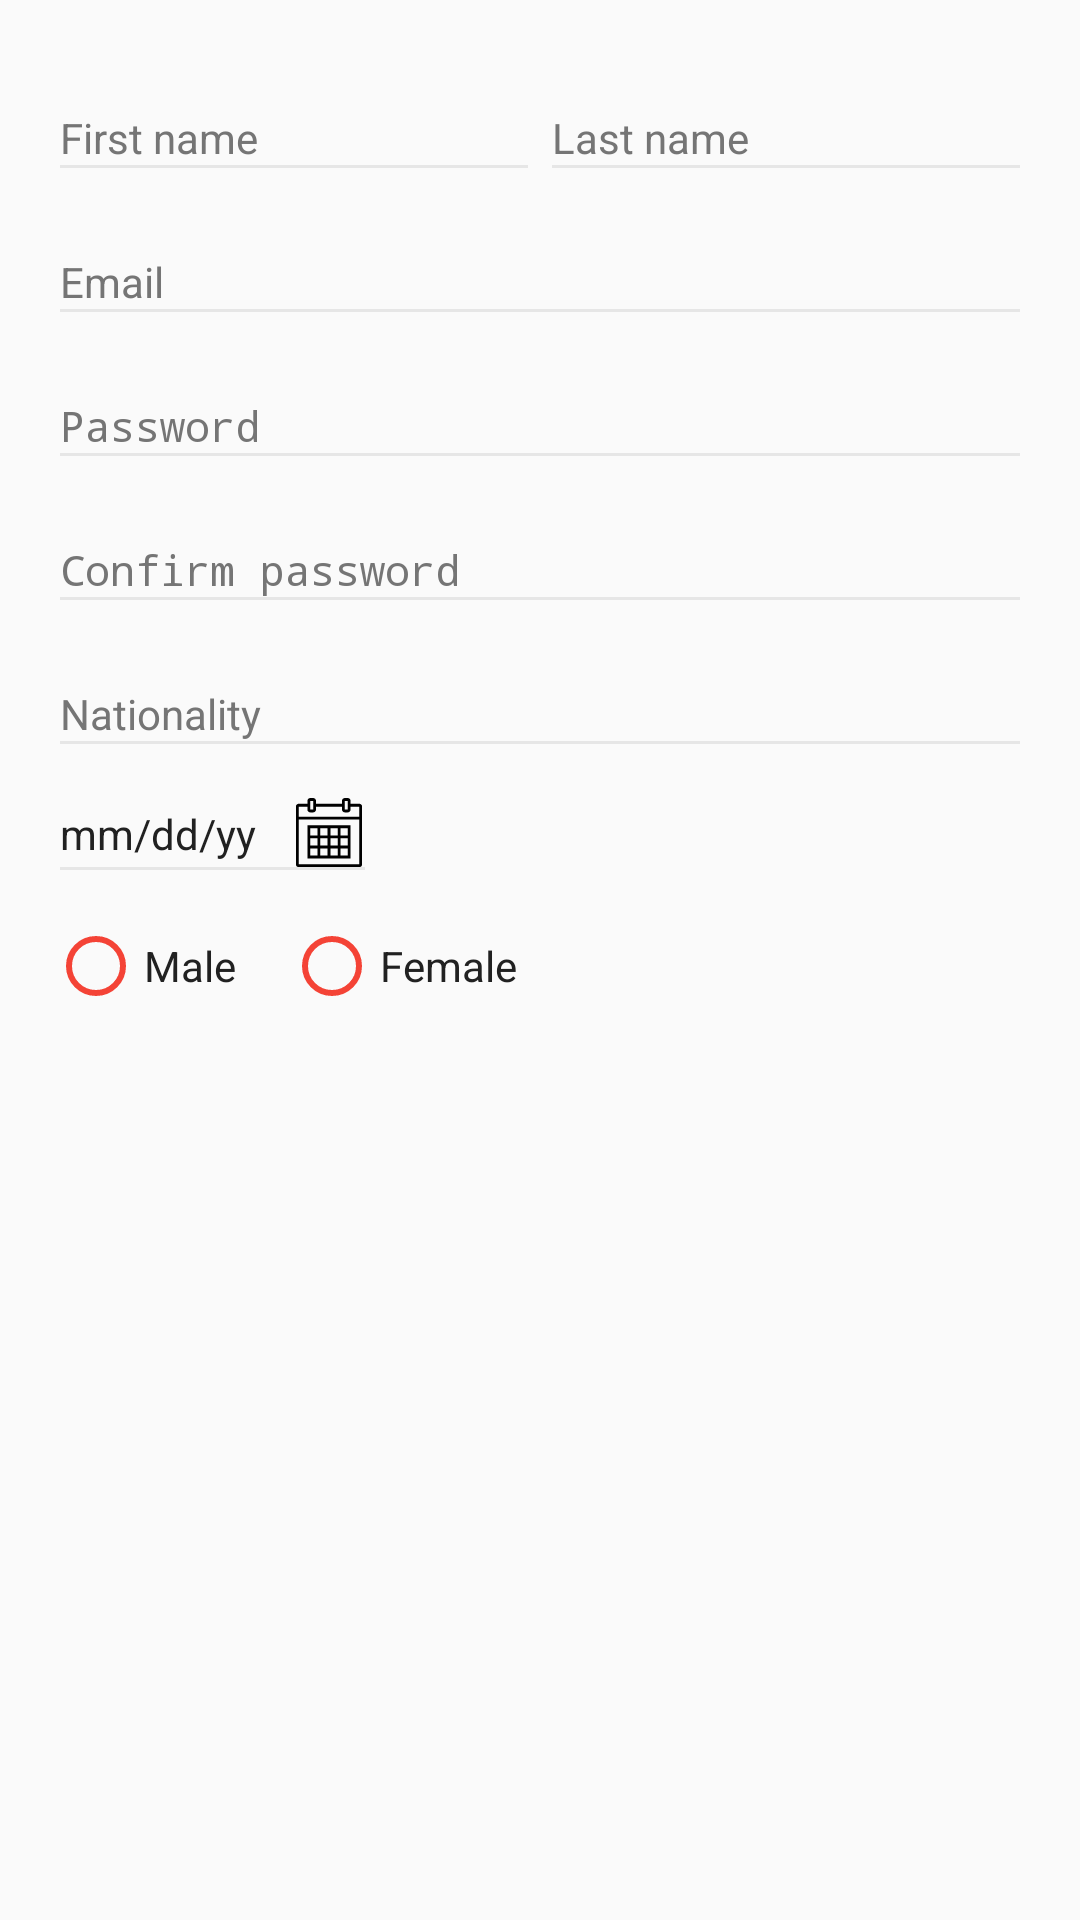

Produce the Android XML layout that renders to this screen, including the resource entries it uses.
<!-- AndroidManifest.xml: application theme AppTheme -->
<!-- res/layout/fragment_profile_personal.xml -->
<ScrollView xmlns:android="http://schemas.android.com/apk/res/android"
    android:layout_width="match_parent"
    android:layout_height="match_parent"
    android:fillViewport="true"
    android:orientation="vertical"
    android:scrollbarStyle="insideOverlay"
    android:scrollbars="vertical">
<LinearLayout
    android:layout_width="match_parent"
    android:layout_height="match_parent"
    android:orientation="vertical"
    android:paddingBottom="@dimen/activity_vertical_margin"
    android:paddingLeft="@dimen/activity_horizontal_margin"
    android:paddingRight="@dimen/activity_horizontal_margin"
    android:paddingTop="@dimen/activity_vertical_margin">

    <LinearLayout
        android:layout_width="match_parent"
        android:layout_height="wrap_content"
        android:orientation="horizontal">

        <android.support.design.widget.TextInputLayout
            android:id="@+id/input_layout_first_name"
            android:layout_width="0dp"
            android:layout_height="wrap_content"
            android:layout_weight="1"
            android:textColorHint="@color/colorSecondaryText">

            <EditText
                android:id="@+id/ipt_first_name"
                android:layout_width="match_parent"
                android:layout_height="wrap_content"
                android:backgroundTint="@color/colorAccent"
                android:hint="@string/first_name"
                android:inputType="text"
                android:paddingBottom="@dimen/paddingEditText"
                android:textColor="@color/colorPrimaryText"
                android:textColorHint="@color/colorSecondaryText"
                android:textSize="@dimen/text_body_size" />
        </android.support.design.widget.TextInputLayout>

        <android.support.design.widget.TextInputLayout
            android:id="@+id/input_layout_last_name"
            android:layout_width="0dp"
            android:layout_height="wrap_content"
            android:layout_weight="1"
            android:textColorHint="@color/colorSecondaryText">

            <EditText
                android:id="@+id/ipt_last_name"
                android:layout_width="match_parent"
                android:layout_height="wrap_content"
                android:backgroundTint="@color/colorAccent"
                android:hint="@string/last_name"
                android:inputType="text"
                android:paddingBottom="@dimen/paddingEditText"
                android:textColor="@color/colorPrimaryText"
                android:textColorHint="@color/colorSecondaryText"
                android:textSize="@dimen/text_body_size" />
        </android.support.design.widget.TextInputLayout>

    </LinearLayout>

    <android.support.design.widget.TextInputLayout
        android:id="@+id/input_layout_email"
        android:layout_width="match_parent"
        android:layout_height="wrap_content"
        android:textColorHint="@color/colorSecondaryText">

        <EditText
            android:id="@+id/ipt_email"
            android:layout_width="match_parent"
            android:layout_height="wrap_content"
            android:backgroundTint="@color/colorAccent"
            android:hint="@string/email"
            android:inputType="textEmailAddress"
            android:paddingBottom="@dimen/paddingEditText"
            android:textColor="@color/colorPrimaryText"
            android:textColorHint="@color/colorSecondaryText"
            android:textSize="@dimen/text_body_size" />
    </android.support.design.widget.TextInputLayout>

    <android.support.design.widget.TextInputLayout
        android:id="@+id/input_password"
        android:layout_width="match_parent"
        android:layout_height="wrap_content"
        android:textColorHint="@color/colorSecondaryText">

        <EditText
            android:id="@+id/ipt_pass"
            android:layout_width="match_parent"
            android:layout_height="wrap_content"
            android:backgroundTint="@color/colorAccent"
            android:hint="@string/password"
            android:inputType="textPassword"
            android:paddingBottom="@dimen/paddingEditText"
            android:textColor="@color/colorPrimaryText"
            android:textColorHint="@color/colorSecondaryText"
            android:textSize="@dimen/text_body_size" />
    </android.support.design.widget.TextInputLayout>

    <android.support.design.widget.TextInputLayout
        android:id="@+id/input_password_repeat"
        android:layout_width="match_parent"
        android:layout_height="wrap_content"
        android:textColorHint="@color/colorSecondaryText">

        <EditText
            android:id="@+id/ipt_password_repeat"
            android:layout_width="match_parent"
            android:layout_height="wrap_content"
            android:backgroundTint="@color/colorAccent"
            android:hint="@string/password_repeat"
            android:inputType="textPassword"
            android:paddingBottom="@dimen/paddingEditText"
            android:textColor="@color/colorPrimaryText"
            android:textColorHint="@color/colorSecondaryText"
            android:textSize="@dimen/text_body_size" />
    </android.support.design.widget.TextInputLayout>

    <android.support.design.widget.TextInputLayout
        android:id="@+id/input_layout_nationality"
        android:layout_width="match_parent"
        android:layout_height="wrap_content"
        android:textColorHint="@color/colorSecondaryText">

        <EditText
            android:id="@+id/ipt_nationality"
            android:layout_width="match_parent"
            android:layout_height="wrap_content"
            android:backgroundTint="@color/colorAccent"
            android:drawableEnd="@drawable/ic_arrow_drop_down"
            android:focusable="false"
            android:hint="@string/nationality"
            android:inputType="text"
            android:paddingBottom="@dimen/paddingEditText"
            android:textColor="@color/colorPrimaryText"
            android:textColorHint="@color/colorSecondaryText"
            android:textSize="@dimen/text_body_size" />
    </android.support.design.widget.TextInputLayout>

    <EditText
        android:id="@+id/ipt_birthday"
        android:layout_width="wrap_content"
        android:layout_height="wrap_content"
        android:backgroundTint="@color/colorAccent"
        android:drawableEnd="@drawable/ic_calendar"
        android:focusable="false"
        android:hint="@string/birthday"
        android:inputType="date"
        android:paddingBottom="@dimen/paddingEditText"
        android:text="mm/dd/yy"
        android:textColor="@color/colorPrimaryText"
        android:textColorHint="@color/colorSecondaryText"
        android:textSize="@dimen/text_body_size" />

    <RadioGroup
        android:id="@+id/rg_gender"
        android:layout_width="match_parent"
        android:layout_height="wrap_content"
        android:layout_marginTop="@dimen/marginSmall"
        android:orientation="horizontal">

        <RadioButton
            android:id="@+id/rb_male"
            android:layout_width="wrap_content"
            android:layout_height="wrap_content"
            android:buttonTint="@color/colorPrimary"
            android:text="@string/gender_male"
            android:textColor="@color/colorPrimaryText"
            android:textSize="@dimen/text_body_size" />

        <RadioButton
            android:id="@+id/rb_female"
            android:layout_width="wrap_content"
            android:layout_height="wrap_content"
            android:layout_marginStart="@dimen/margin"
            android:buttonTint="@color/colorPrimary"
            android:text="@string/gender_female"
            android:textColor="@color/colorPrimaryText"
            android:textSize="@dimen/text_body_size" />
    </RadioGroup>

</LinearLayout>
</ScrollView>
<!-- resources referenced by this layout -->
<resources>
  <color name="colorAccent">#e6e6e6</color>
  <color name="colorPrimary">#F44336</color>
  <color name="colorPrimaryText">#212121</color>
  <color name="colorSecondaryText">#757575</color>
  <dimen name="activity_horizontal_margin">16dp</dimen>
  <dimen name="activity_vertical_margin">16dp</dimen>
  <dimen name="margin">16dp</dimen>
  <dimen name="marginSmall">8dp</dimen>
  <dimen name="paddingEditText">8dp</dimen>
  <dimen name="text_body_size">14sp</dimen>
  <!-- drawable ic_calendar (drawable) -->
  <vector android:height="24dp" android:viewportHeight="50.0"
      android:viewportWidth="50.0" android:width="24dp" xmlns:android="http://schemas.android.com/apk/res/android">
      <path android:fillColor="#FF000000" android:pathData="M12,0C10.91,0 10,0.91 10,2L10,4L4,4C3.48,4 2.95,4.19 2.57,4.57C2.19,4.95 2,5.48 2,6L2,46C2,46.52 2.19,47.05 2.57,47.43C2.95,47.81 3.48,48 4,48L46,48C46.52,48 47.05,47.81 47.43,47.43C47.81,47.05 48,46.52 48,46L48,6C48,5.48 47.81,4.95 47.43,4.57C47.05,4.19 46.52,4 46,4L40,4L40,2C40,0.91 39.09,0 38,0L36,0C34.91,0 34,0.91 34,2L34,4L16,4L16,2C16,0.91 15.09,0 14,0ZM12,2L14,2L14,8L12,8ZM36,2L38,2L38,8L36,8ZM4,6L10,6L10,8C10,9.09 10.91,10 12,10L14,10C15.09,10 16,9.09 16,8L16,6L34,6L34,8C34,9.09 34.91,10 36,10L38,10C39.09,10 40,9.09 40,8L40,6L46,6L46,13L4,13ZM4,15L46,15L46,46L4,46ZM10,19L10,42L40,42L40,19ZM12,21L17,21L17,26L12,26ZM19,21L24,21L24,26L19,26ZM26,21L31,21L31,26L26,26ZM33,21L38,21L38,26L33,26ZM12,28L17,28L17,33L12,33ZM19,28L24,28L24,33L19,33ZM26,28L31,28L31,33L26,33ZM33,28L38,28L38,33L33,33ZM12,35L17,35L17,40L12,40ZM19,35L24,35L24,40L19,40ZM26,35L31,35L31,40L26,40ZM33,35L38,35L38,40L33,40Z"/>
  </vector>
  <string name="birthday">Date of birth</string>
  <string name="email">Email</string>
  <string name="first_name">First name</string>
  <string name="gender_female">Female</string>
  <string name="gender_male">Male</string>
  <string name="last_name">Last name</string>
  <string name="nationality">Nationality</string>
  <string name="password">Password</string>
  <string name="password_repeat">Confirm password</string>
  <style name="AppTheme" parent="Theme.AppCompat.Light.DarkActionBar">
          
          <item name="colorPrimary">@color/colorPrimary</item>
          <item name="colorPrimaryDark">@color/colorPrimaryDark</item>
          <item name="colorAccent">@color/colorAccent</item>
          <item name="android:textColorSecondary">@color/white</item>
      </style>
  <color name="colorPrimaryDark">#d22f2f</color>
  <color name="white">@android:color/white</color>
</resources>
